pico-8 play session: hold → + tap 🅾

[t = 2 s] hold → ~2s, tap 🅾 ~4×
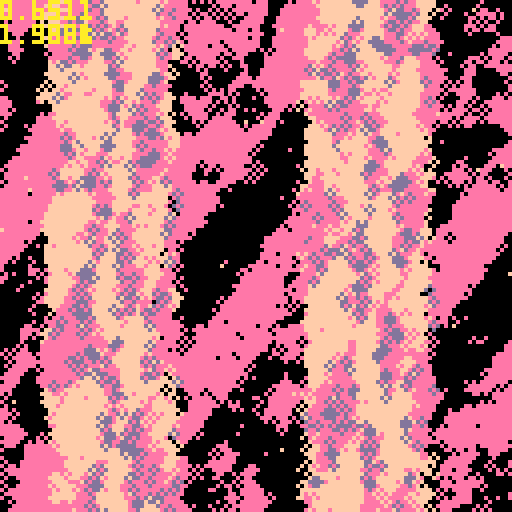
[t = 4 s] hold → ~4s, tap 🅾 ~7×
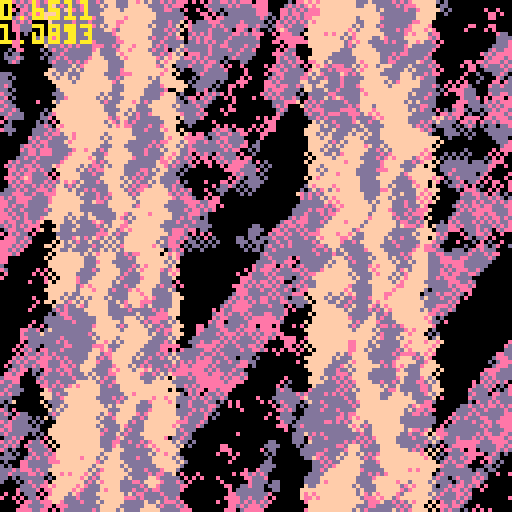
[t = 6 s] hold → ~6s, tap 🅾 ~10×
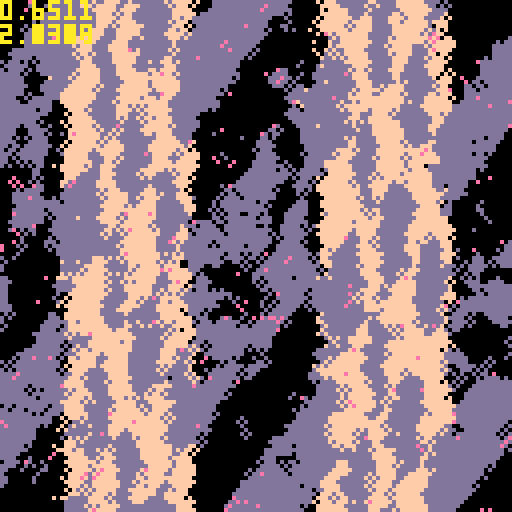
[t = 8 s] hold → ~8s, tap 🅾 ~14×
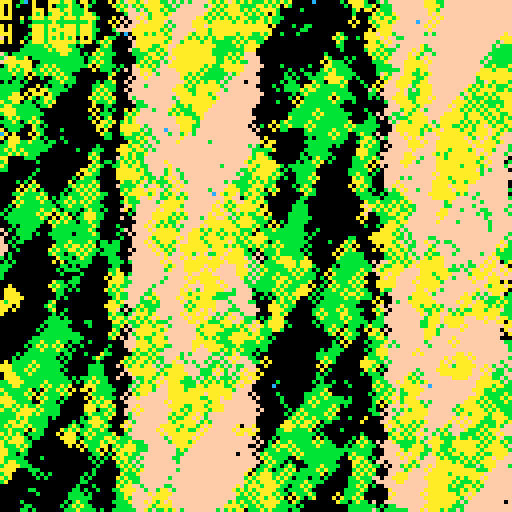

pico-8 cartridge
version 18
__lua__
t=0
█=1000
function sqr(a) return a*a end
cls()
::♥::
t+=0.0333

for i=1,█ do
	y=rnd(128)-64
	x=rnd(128)-64
	
	c=x/16+sin((y)/128/5)
	c=c+flr(x/20+y/26)
	c=c+sin(x/64)
	c=c+t
	
	c=c%8+8
	
	c=c+(sin(y/16)+cos(x/16))/6
	c=c%8+8
	c=c%2
	c=flr(c)*(sin(t/80)+1)*16
	c=c+sin((x-t*8)/64)/12
	
	circ(x+64,y+64,1,c)
end

print(stat(1),0,0,10)
print(t,0,6,10)

flip() goto ♥
__gfx__
00000000000000000000000000000000000000000000000000000000000000000000000000000000000000000000000000000000000000000000000000000000
00000000000000000000000000000000000000000000000000000000000000000000000000000000000000000000000000000000000000000000000000000000
00700700000000000000000000000000000000000000000000000000000000000000000000000000000000000000000000000000000000000000000000000000
00077000000000000000000000000000000000000000000000000000000000000000000000000000000000000000000000000000000000000000000000000000
00077000000000000000000000000000000000000000000000000000000000000000000000000000000000000000000000000000000000000000000000000000
00700700000000000000000000000000000000000000000000000000000000000000000000000000000000000000000000000000000000000000000000000000
